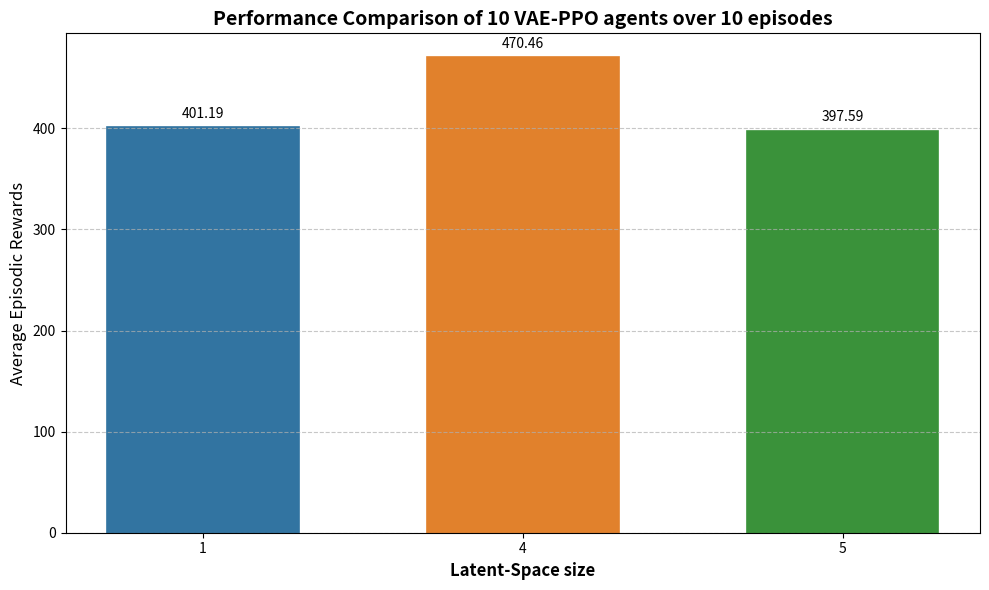

Write the Python code that produced this figure.
import matplotlib.pyplot as plt
import numpy as np
import os


def create_reward_bar_plot(rewards, x_labels, x_title="Algorithms", y_title="Average Episodic Rewards",
                           title="Average Episodic Rewards", save_path=None):
    """
    Create a bar plot for average episodic rewards.

    Parameters:
    -----------
    rewards : list or array
        List of 3 reward values to plot
    x_labels : list or array
        List of 3 labels for the x-axis
    x_title : str, optional
        Title for the x-axis
    y_title : str, optional
        Title for the y-axis
    title : str, optional
        Title of the plot
    save_path : str, optional
        If provided, save the figure to this path

    Returns:
    --------
    fig, ax : matplotlib figure and axis objects
    """
    # Ensure we have exactly 3 values and labels
    if len(rewards) != 3 or len(x_labels) != 3:
        raise ValueError("Please provide exactly 3 reward values and 3 x-axis labels")

    # Create figure and axis
    fig, ax = plt.subplots(figsize=(10, 6))

    # Bar positions
    x_pos = np.arange(len(rewards))

    # Create bars
    bars = ax.bar(x_pos, rewards, width=0.6, edgecolor='black', linewidth=1.2)

    # Add colors to bars
    colors = ['#3274A1', '#E1812C', '#3A923A']
    for bar, color in zip(bars, colors):
        bar.set_color(color)

    # Customize plot
    ax.set_xlabel(x_title, fontsize=12, fontweight='bold')
    ax.set_ylabel(y_title, fontsize=12)
    ax.set_title(title, fontsize=14, fontweight='bold')
    ax.set_xticks(x_pos)
    ax.set_xticklabels(x_labels, fontsize=10)

    # Add grid on y-axis
    ax.grid(axis='y', linestyle='--', alpha=0.7)

    # Add values on top of bars
    for i, v in enumerate(rewards):
        ax.text(i, v + max(rewards) * 0.02, f'{v:.2f}', ha='center', fontsize=10)

    # Adjust layout
    plt.tight_layout()

    # Save figure if path is provided
    if save_path:
        # Ensure the directory exists
        save_dir = os.path.dirname(save_path)
        if save_dir and not os.path.exists(save_dir):
            os.makedirs(save_dir)
        plt.savefig(save_path, dpi=300, bbox_inches='tight')
        print(f"Plot saved to: {os.path.abspath(save_path)}")

    return fig, ax


# Example usage
if __name__ == "__main__":
    # Input your data here
    rewards = [401.19,470.46 ,397.59 ]  # Your three reward values
    x_labels = ["1", "4", "5"]  # Your x-axis labels

    # Set your axis titles here
    x_axis_title = "Latent-Space size"  # Change this to describe what your x-axis represents
    y_axis_title = "Average Episodic Rewards"

    # Set your plot title
    plot_title = "Performance Comparison of 10 VAE-PPO agents over 10 episodes"

    # Set your save path here
    save_location = "./Latent_Space_Size.png"  # Change this to your desired location

    # Create and save the plot
    fig, ax = create_reward_bar_plot(
        rewards=rewards,
        x_labels=x_labels,
        x_title=x_axis_title,
        y_title=y_axis_title,
        title=plot_title,
        save_path=save_location
    )

    # Show the plot (optional)
    plt.show()
